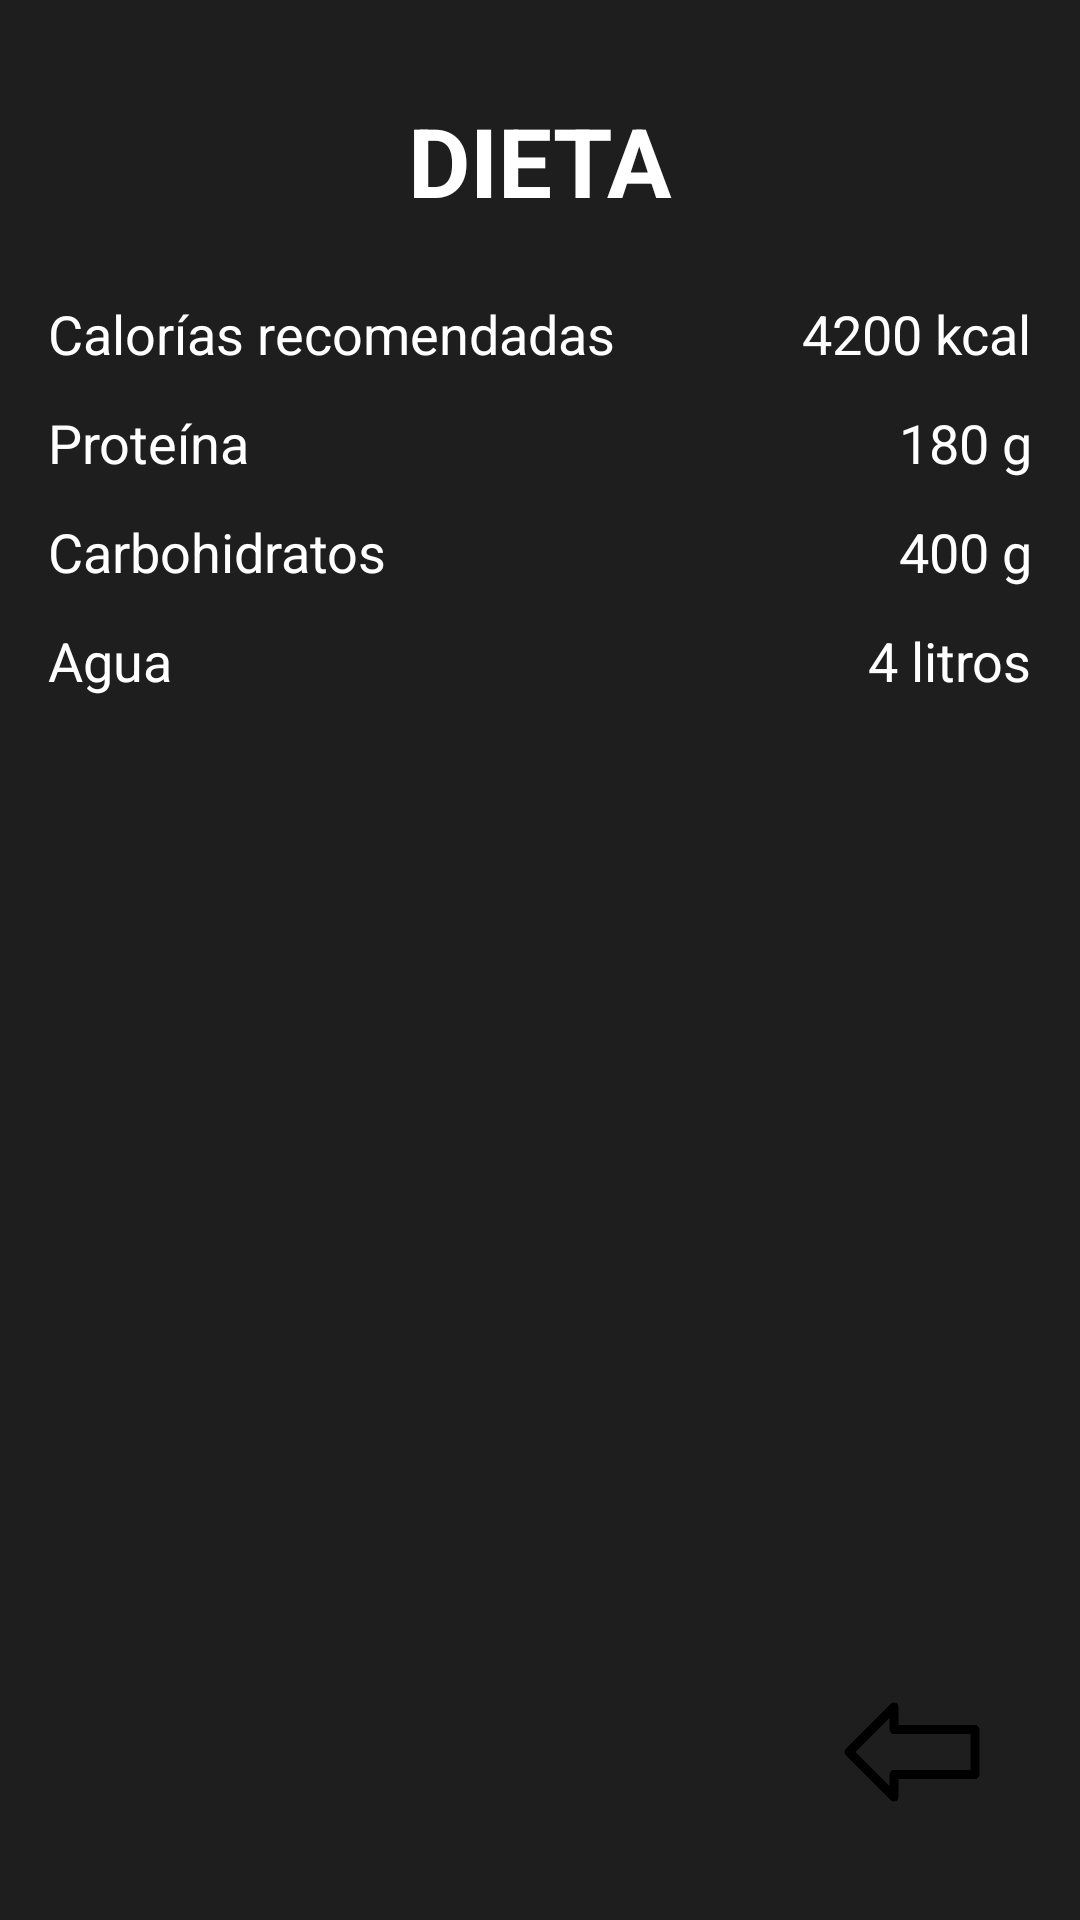

The Android layout XML behind this screen, and the referenced resources:
<!-- AndroidManifest.xml: application theme Theme.AlphaTrain -->
<!-- res/layout/activity_diet.xml -->
<?xml version="1.0" encoding="utf-8"?>
<RelativeLayout xmlns:android="http://schemas.android.com/apk/res/android"
    android:layout_width="match_parent"
    android:layout_height="match_parent"
    android:background="#1E1E1E"
    android:padding="16dp">

    <LinearLayout
        android:id="@+id/dietInfoLayout"
        android:layout_width="match_parent"
        android:layout_height="wrap_content"
        android:orientation="vertical">

        <TextView
            android:layout_width="wrap_content"
            android:layout_height="wrap_content"
            android:text="DIETA"
            android:textSize="32sp"
            android:textStyle="bold"
            android:textColor="@android:color/white"
            android:layout_gravity="center_horizontal"
            android:layout_marginTop="16dp"
            android:layout_marginBottom="24dp" />

        <LinearLayout
            android:layout_width="match_parent"
            android:layout_height="wrap_content"
            android:orientation="horizontal"
            android:layout_marginBottom="12dp">

            <TextView
                android:layout_width="0dp"
                android:layout_height="wrap_content"
                android:layout_weight="1"
                android:text="Calorías recomendadas"
                android:textSize="18sp"
                android:textColor="@android:color/white" />

            <TextView
                android:id="@+id/caloriesTextView"
                android:layout_width="wrap_content"
                android:layout_height="wrap_content"
                android:text="4200 kcal"
                android:textSize="18sp"
                android:textColor="@android:color/white" />

        </LinearLayout>

        <LinearLayout
            android:layout_width="match_parent"
            android:layout_height="wrap_content"
            android:orientation="horizontal"
            android:layout_marginBottom="12dp">

            <TextView
                android:layout_width="0dp"
                android:layout_height="wrap_content"
                android:layout_weight="1"
                android:text="Proteína"
                android:textSize="18sp"
                android:textColor="@android:color/white" />

            <TextView
                android:id="@+id/proteinTextView"
                android:layout_width="wrap_content"
                android:layout_height="wrap_content"
                android:text="180 g"
                android:textSize="18sp"
                android:textColor="@android:color/white" />

        </LinearLayout>

        <LinearLayout
            android:layout_width="match_parent"
            android:layout_height="wrap_content"
            android:orientation="horizontal"
            android:layout_marginBottom="12dp">

            <TextView
                android:layout_width="0dp"
                android:layout_height="wrap_content"
                android:layout_weight="1"
                android:text="Carbohidratos"
                android:textSize="18sp"
                android:textColor="@android:color/white" />

            <TextView
                android:id="@+id/carbsTextView"
                android:layout_width="wrap_content"
                android:layout_height="wrap_content"
                android:text="400 g"
                android:textSize="18sp"
                android:textColor="@android:color/white" />

        </LinearLayout>

        <LinearLayout
            android:layout_width="match_parent"
            android:layout_height="wrap_content"
            android:orientation="horizontal">

            <TextView
                android:layout_width="0dp"
                android:layout_height="wrap_content"
                android:layout_weight="1"
                android:text="Agua"
                android:textSize="18sp"
                android:textColor="@android:color/white" />

            <TextView
                android:id="@+id/waterTextView"
                android:layout_width="wrap_content"
                android:layout_height="wrap_content"
                android:text="4 litros"
                android:textSize="18sp"
                android:textColor="@android:color/white" />

        </LinearLayout>

    </LinearLayout>

    <ImageView
        android:id="@+id/backButton"
        android:layout_width="48dp"
        android:layout_height="48dp"
        android:src="@drawable/ic_arrow_back"
        android:layout_alignParentBottom="true"
        android:layout_alignParentEnd="true"
        android:layout_marginBottom="16dp"
        android:layout_marginEnd="16dp"
        android:clickable="true"
        android:focusable="true" />



</RelativeLayout>
<!-- resources referenced by this layout -->
<resources>
  <!-- drawable ic_arrow_back: png bitmap (drawable, 4224 bytes) -->
  <style name="Theme.AlphaTrain" parent="Base.Theme.AlphaTrain" />
  <style name="Base.Theme.AlphaTrain" parent="Theme.Material3.DayNight.NoActionBar">
          
          
      </style>
</resources>
